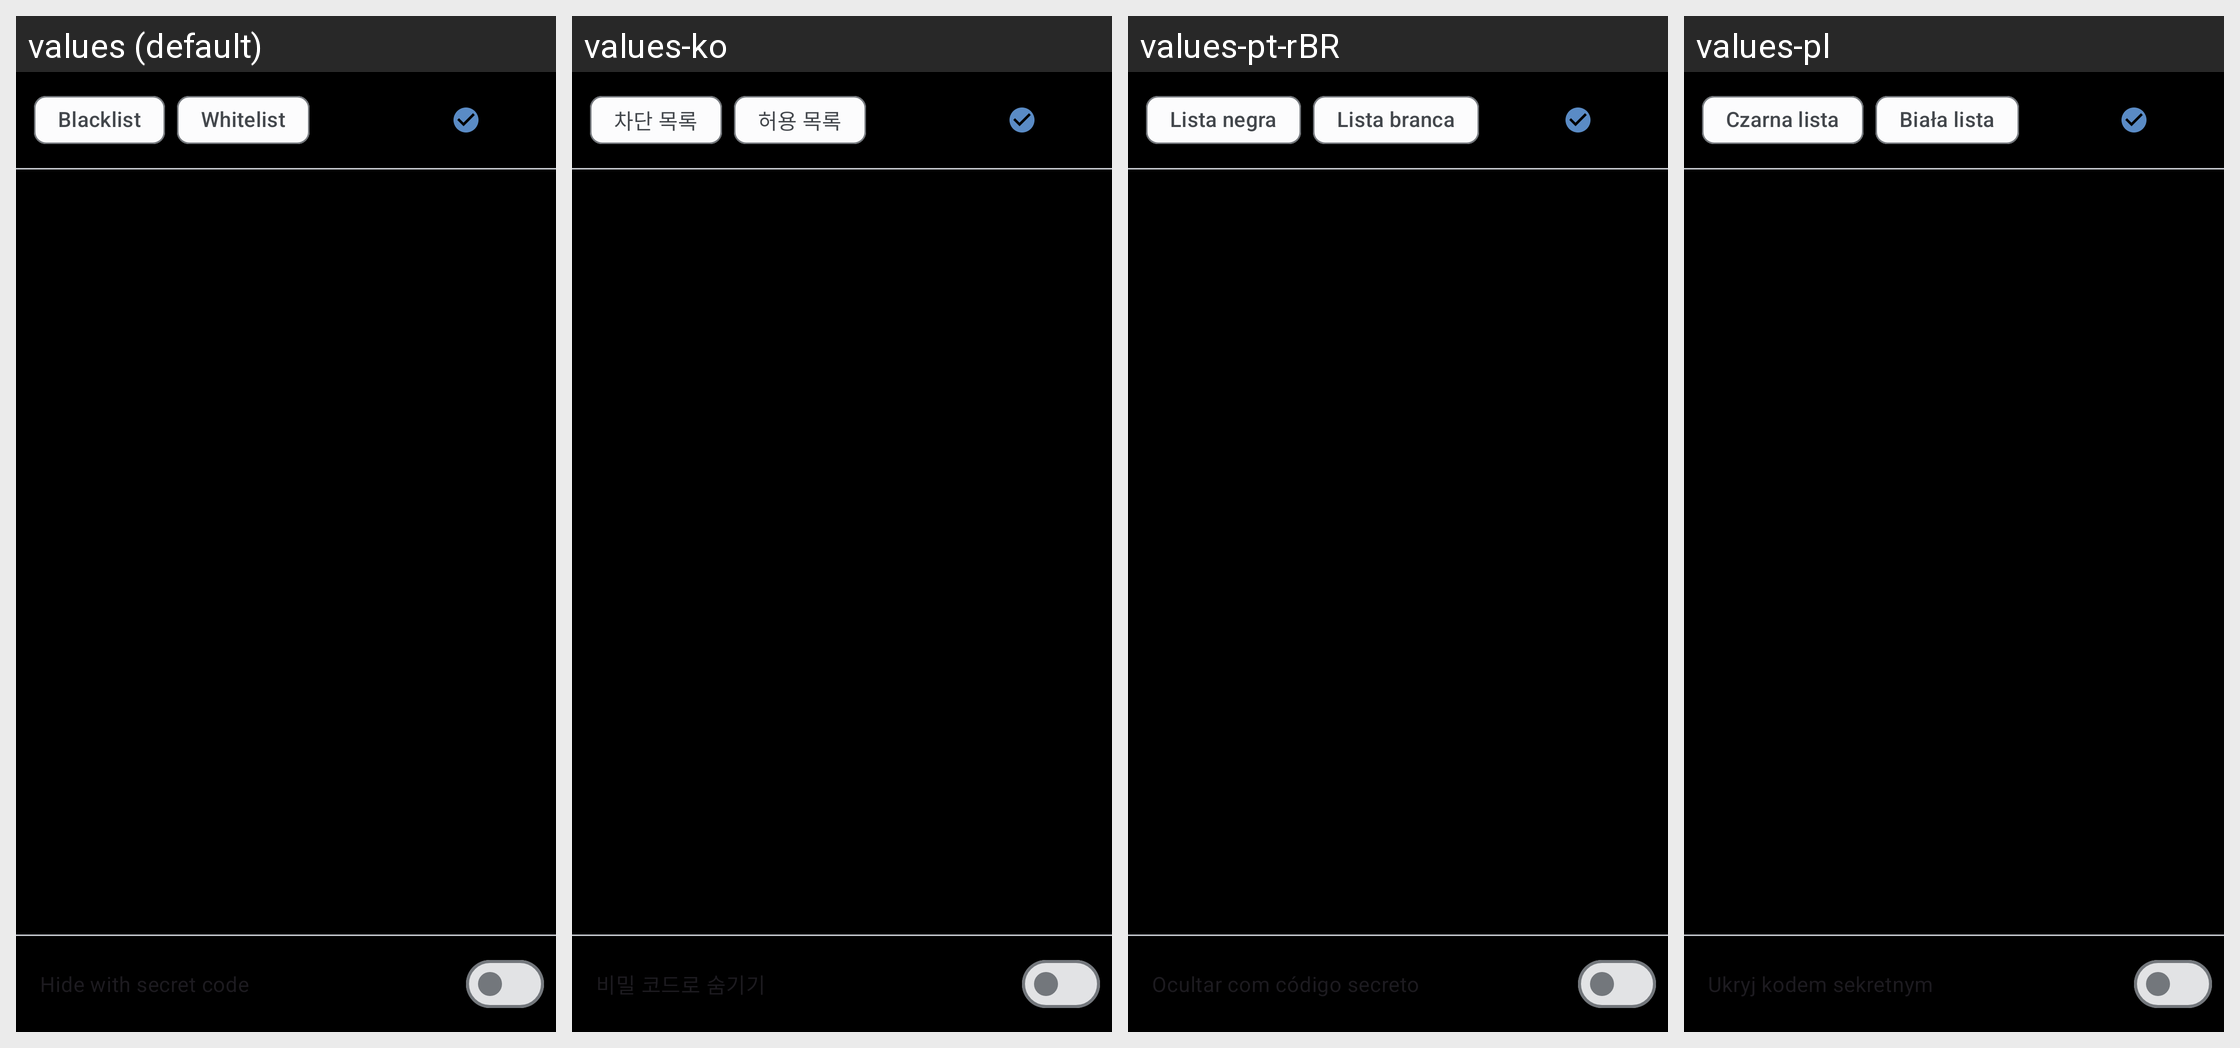

The same Android screen rendered under several of its app's locales, left to right. List the strings drawn on it with the default value and each locale's translation.
Android screen res/layout/fragment_hide_apps.xml rendered under 4 locales, left to right: values (default), values-ko, values-pt-rBR, values-pl. Device: Nexus 5 (rendered at 1080×1920; each locale shown at half size, 540×960, under a caption strip naming it); theme Theme.CloX.
Other locales in the repository, not shown: values-es, values-ja, values-pt.
Strings drawn on this screen, with the default value and each locale's value (text and hints the layout hard-codes, and strings that could not be matched under every locale, appear in the picture but are not listed):

hide_apps_tab_blacklist
  values: Blacklist
  values-ko: 차단 목록
  values-pt-rBR: Lista negra
  values-pl: Czarna lista

hide_apps_tab_whitelist
  values: Whitelist
  values-ko: 허용 목록
  values-pt-rBR: Lista branca
  values-pl: Biała lista

hide_apps_secret_code_btn
  values: Hide with secret code
  values-ko: 비밀 코드로 숨기기
  values-pt-rBR: Ocultar com código secreto
  values-pl: Ukryj kodem sekretnym
